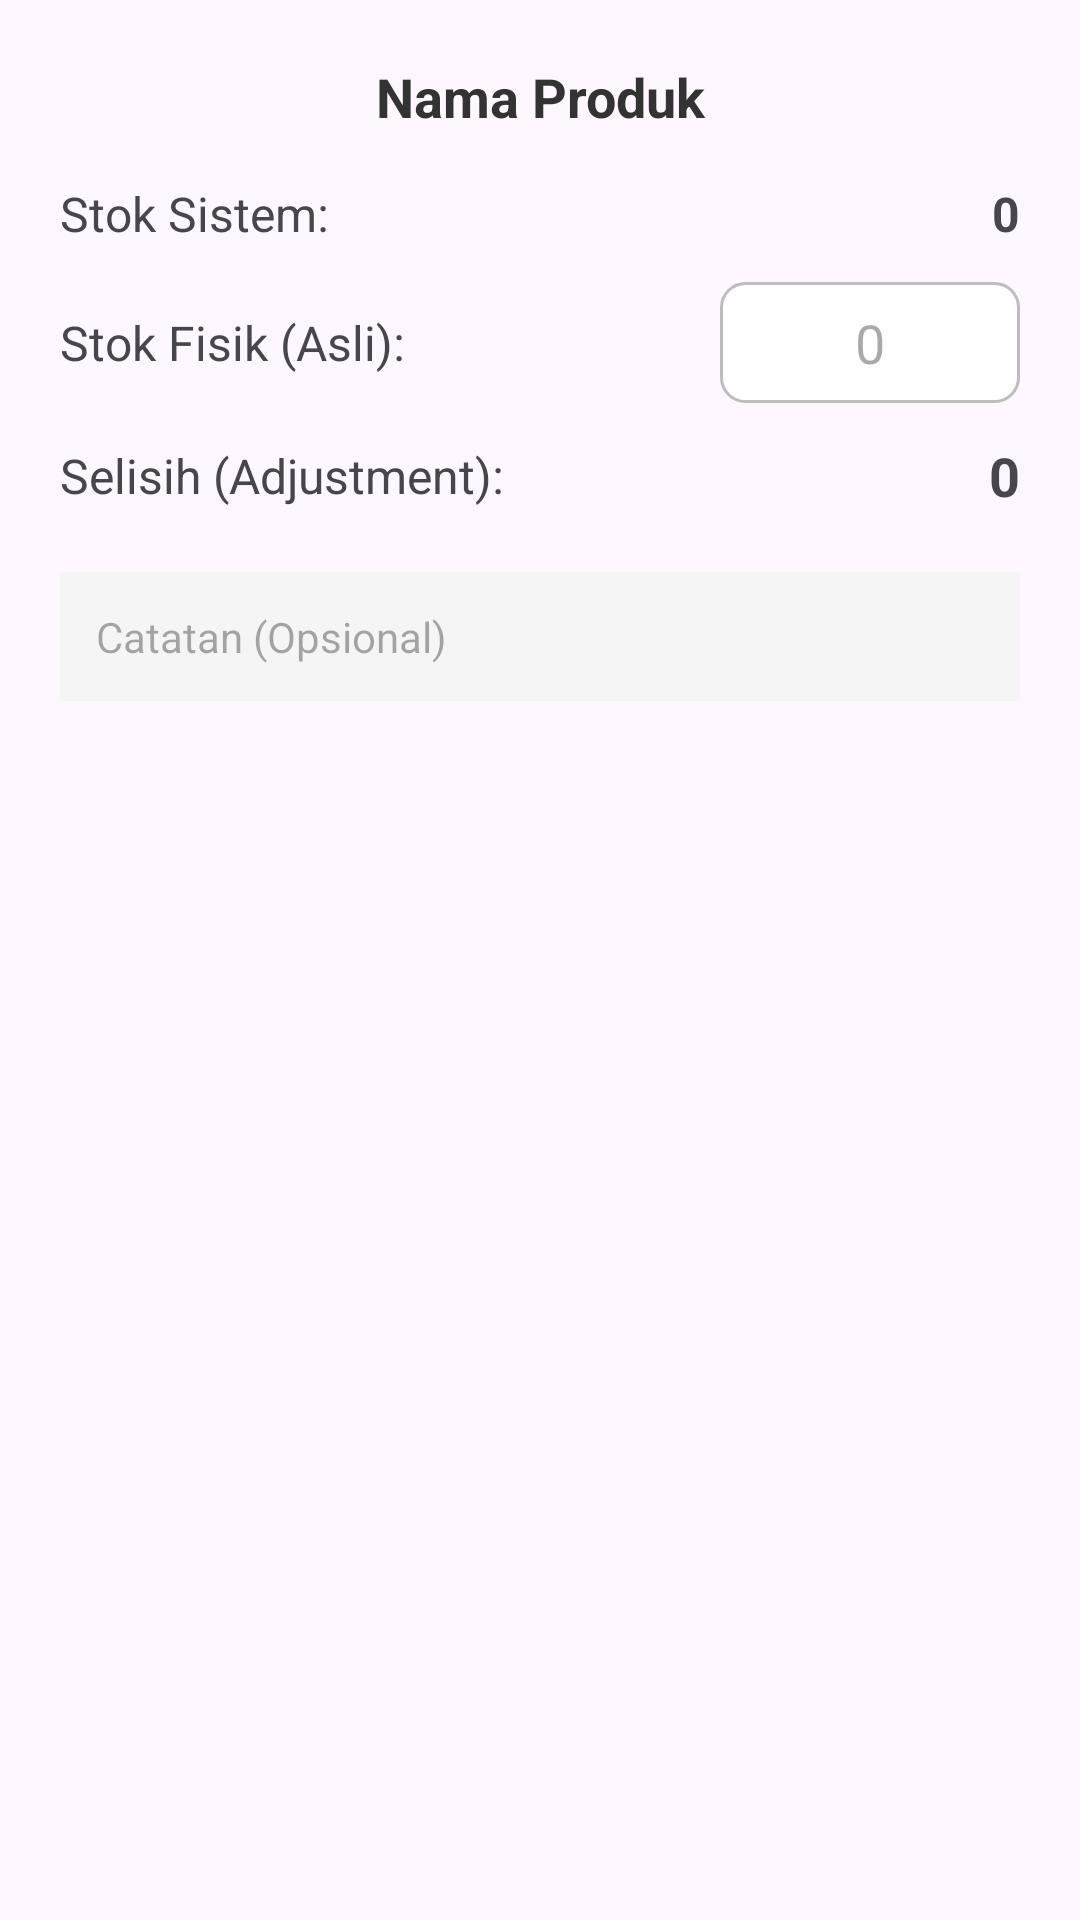

This screen was rendered from an Android layout file. Write that file and the resources it references.
<!-- AndroidManifest.xml: application theme Theme.KasirPintar -->
<!-- res/layout/dialog_stock_opname.xml -->
<?xml version="1.0" encoding="utf-8"?>
<LinearLayout xmlns:android="http://schemas.android.com/apk/res/android"
    android:layout_width="match_parent"
    android:layout_height="wrap_content"
    android:orientation="vertical"
    android:padding="20dp">

    <TextView
        android:id="@+id/tvProductName"
        android:layout_width="match_parent"
        android:layout_height="wrap_content"
        android:text="Nama Produk"
        android:textSize="18sp"
        android:textStyle="bold"
        android:textColor="#333"
        android:gravity="center"
        android:layout_marginBottom="16dp"/>

    <LinearLayout
        android:layout_width="match_parent"
        android:layout_height="wrap_content"
        android:orientation="horizontal"
        android:gravity="center_vertical"
        android:layout_marginBottom="12dp">
        
        <TextView
            android:layout_width="0dp"
            android:layout_weight="1"
            android:layout_height="wrap_content"
            android:text="Stok Sistem:"
            android:textSize="16sp"/>
            
        <TextView
            android:id="@+id/tvSystemStock"
            android:layout_width="wrap_content"
            android:layout_height="wrap_content"
            android:text="0"
            android:textSize="16sp"
            android:textStyle="bold"/>
    </LinearLayout>

    <LinearLayout
        android:layout_width="match_parent"
        android:layout_height="wrap_content"
        android:orientation="horizontal"
        android:gravity="center_vertical"
        android:layout_marginBottom="12dp">

        <TextView
            android:layout_width="0dp"
            android:layout_weight="1"
            android:layout_height="wrap_content"
            android:text="Stok Fisik (Asli):"
            android:textSize="16sp"/>

        <EditText
            android:id="@+id/etPhysicalStock"
            android:layout_width="100dp"
            android:layout_height="wrap_content"
            android:inputType="number"
            android:gravity="center"
            android:padding="8dp"
            android:background="@drawable/bg_edittext"
            android:hint="0"/>
    </LinearLayout>

    <LinearLayout
        android:layout_width="match_parent"
        android:layout_height="wrap_content"
        android:orientation="horizontal"
        android:gravity="center_vertical"
        android:layout_marginBottom="20dp">

        <TextView
            android:layout_width="0dp"
            android:layout_weight="1"
            android:layout_height="wrap_content"
            android:text="Selisih (Adjustment):"
            android:textSize="16sp"/>

        <TextView
            android:id="@+id/tvDifference"
            android:layout_width="wrap_content"
            android:layout_height="wrap_content"
            android:text="0"
            android:textSize="18sp"
            android:textStyle="bold"/>
    </LinearLayout>

    <EditText
        android:id="@+id/etNote"
        android:layout_width="match_parent"
        android:layout_height="wrap_content"
        android:hint="Catatan (Opsional)"
        android:background="#F5F5F5"
        android:padding="12dp"
        android:textSize="14sp"/>

</LinearLayout>
<!-- resources referenced by this layout -->
<resources>
  <!-- drawable bg_edittext (drawable) -->
  <?xml version="1.0" encoding="utf-8"?>
  <shape xmlns:android="http://schemas.android.com/apk/res/android">
      <solid android:color="#FFFFFF"/>
      <corners android:radius="8dp"/>
      <stroke android:width="1dp" android:color="#BDBDBD"/>
      <padding android:left="8dp" android:top="8dp" android:right="8dp" android:bottom="8dp"/>
  </shape>
  <style name="Theme.KasirPintar" parent="Base.Theme.KasirPintar" />
  <style name="Base.Theme.KasirPintar" parent="Theme.Material3.Light.NoActionBar">
  
          <item name="colorPrimary">@color/colorPrimary</item>
          <item name="colorOnPrimary">@color/colorOnPrimary</item> <item name="colorSecondary">@color/colorSecondary</item>
          <item name="colorOnSecondary">@color/white</item>
          <item name="colorTertiary">@color/colorSecondary</item>
  
          <item name="android:statusBarColor">@color/colorPrimaryVariant</item>
          <item name="android:windowLightStatusBar">false</item>
  
      </style>
  <color name="colorPrimary">#1976D2</color>
  <color name="colorOnPrimary">#FFFFFF</color>
  <color name="colorSecondary">#03DAC5</color>
  <color name="white">#FFFFFFFF</color>
  <color name="colorPrimaryVariant">#1565C0</color>
</resources>
